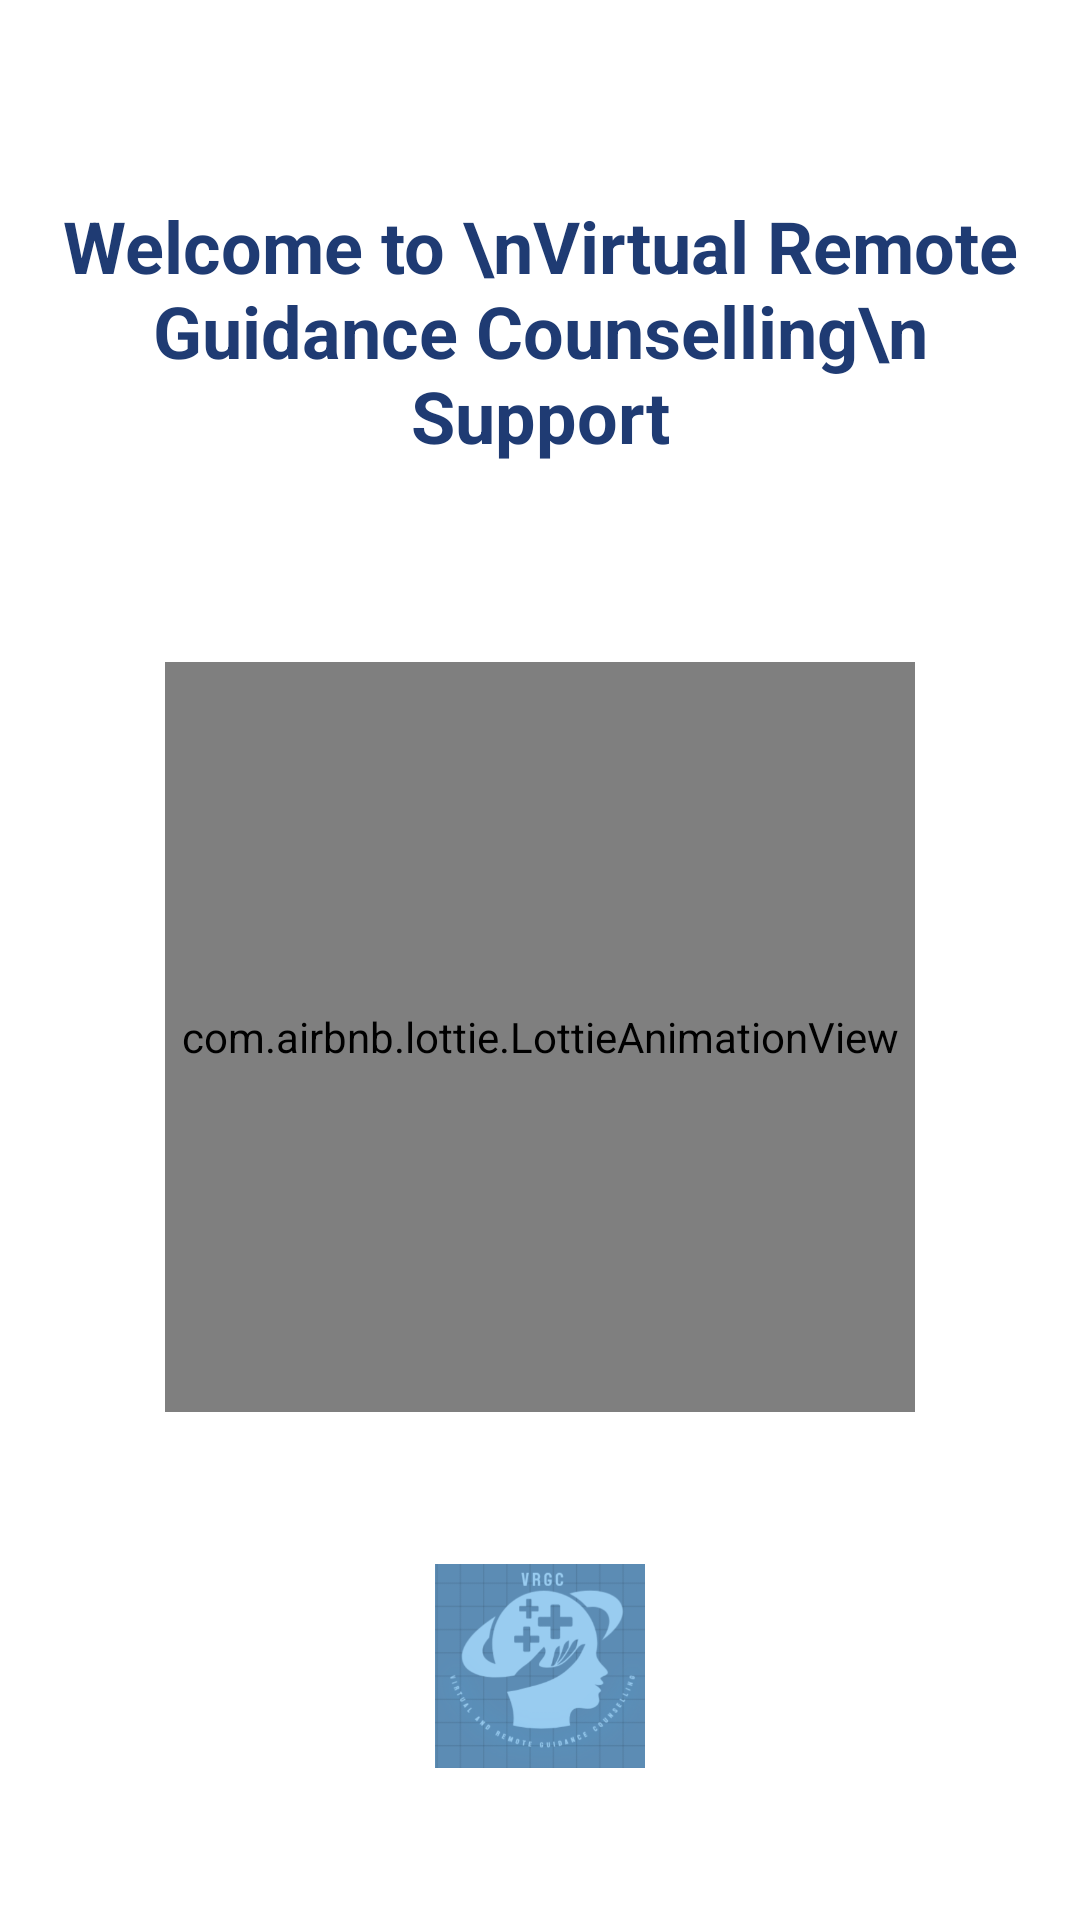

This screen was rendered from an Android layout file. Write that file and the resources it references.
<!-- AndroidManifest.xml: application theme Theme.EGuidance -->
<!-- res/layout/activity_splash_sc.xml -->
<?xml version="1.0" encoding="utf-8"?>
<androidx.constraintlayout.widget.ConstraintLayout
    xmlns:android="http://schemas.android.com/apk/res/android"
    xmlns:app="http://schemas.android.com/apk/res-auto"
    xmlns:tools="http://schemas.android.com/tools"
    android:id="@+id/main"
    android:layout_width="match_parent"
    android:layout_height="match_parent"
    android:background="@color/white"
    tools:context=".Activity.SplashScActivity">

    
    <TextView
        android:id="@+id/tvWelcomeText"
        android:layout_width="0dp"
        android:layout_height="wrap_content"
        android:text="Welcome to \nVirtual Remote Guidance Counselling\n Support"
        android:textSize="24sp"
        android:textColor="@color/Navy_Blue"
        android:textStyle="bold"
        android:gravity="center"
        android:padding="16dp"
        android:textAlignment="center"
        app:layout_constraintTop_toTopOf="parent"
        app:layout_constraintBottom_toTopOf="@id/lottieView"
        app:layout_constraintStart_toStartOf="parent"
        app:layout_constraintEnd_toEndOf="parent" />

    
    <com.airbnb.lottie.LottieAnimationView
        android:id="@+id/lottieView"
        android:layout_width="250dp"
        android:layout_height="250dp"
        app:lottie_rawRes="@raw/splash_animation"
        app:lottie_autoPlay="true"
        app:lottie_loop="true"
        app:lottie_speed="1"
        app:layout_constraintTop_toBottomOf="@id/tvWelcomeText"
        app:layout_constraintBottom_toTopOf="@id/gifImage"
        app:layout_constraintStart_toStartOf="parent"
        app:layout_constraintEnd_toEndOf="parent" />


    
    <ImageView
        android:id="@+id/gifImage"
        android:layout_width="70dp"
        android:layout_height="70dp"
        android:src="@drawable/logo"
        android:scaleType="fitCenter"
        app:layout_constraintTop_toBottomOf="@id/lottieView"
        app:layout_constraintBottom_toBottomOf="parent"
        app:layout_constraintStart_toStartOf="parent"
        app:layout_constraintEnd_toEndOf="parent" />
</androidx.constraintlayout.widget.ConstraintLayout>
<!-- resources referenced by this layout -->
<resources>
  <color name="Navy_Blue">#1F3B73</color>
  <color name="white">#FFFFFFFF</color>
  <!-- drawable logo: png bitmap (drawable, 45279 bytes) -->
  <style name="Theme.EGuidance" parent="Base.Theme.EGuidance" />
  <style name="Base.Theme.EGuidance" parent="Theme.Material3.DayNight.NoActionBar">
          
          
      </style>
</resources>
